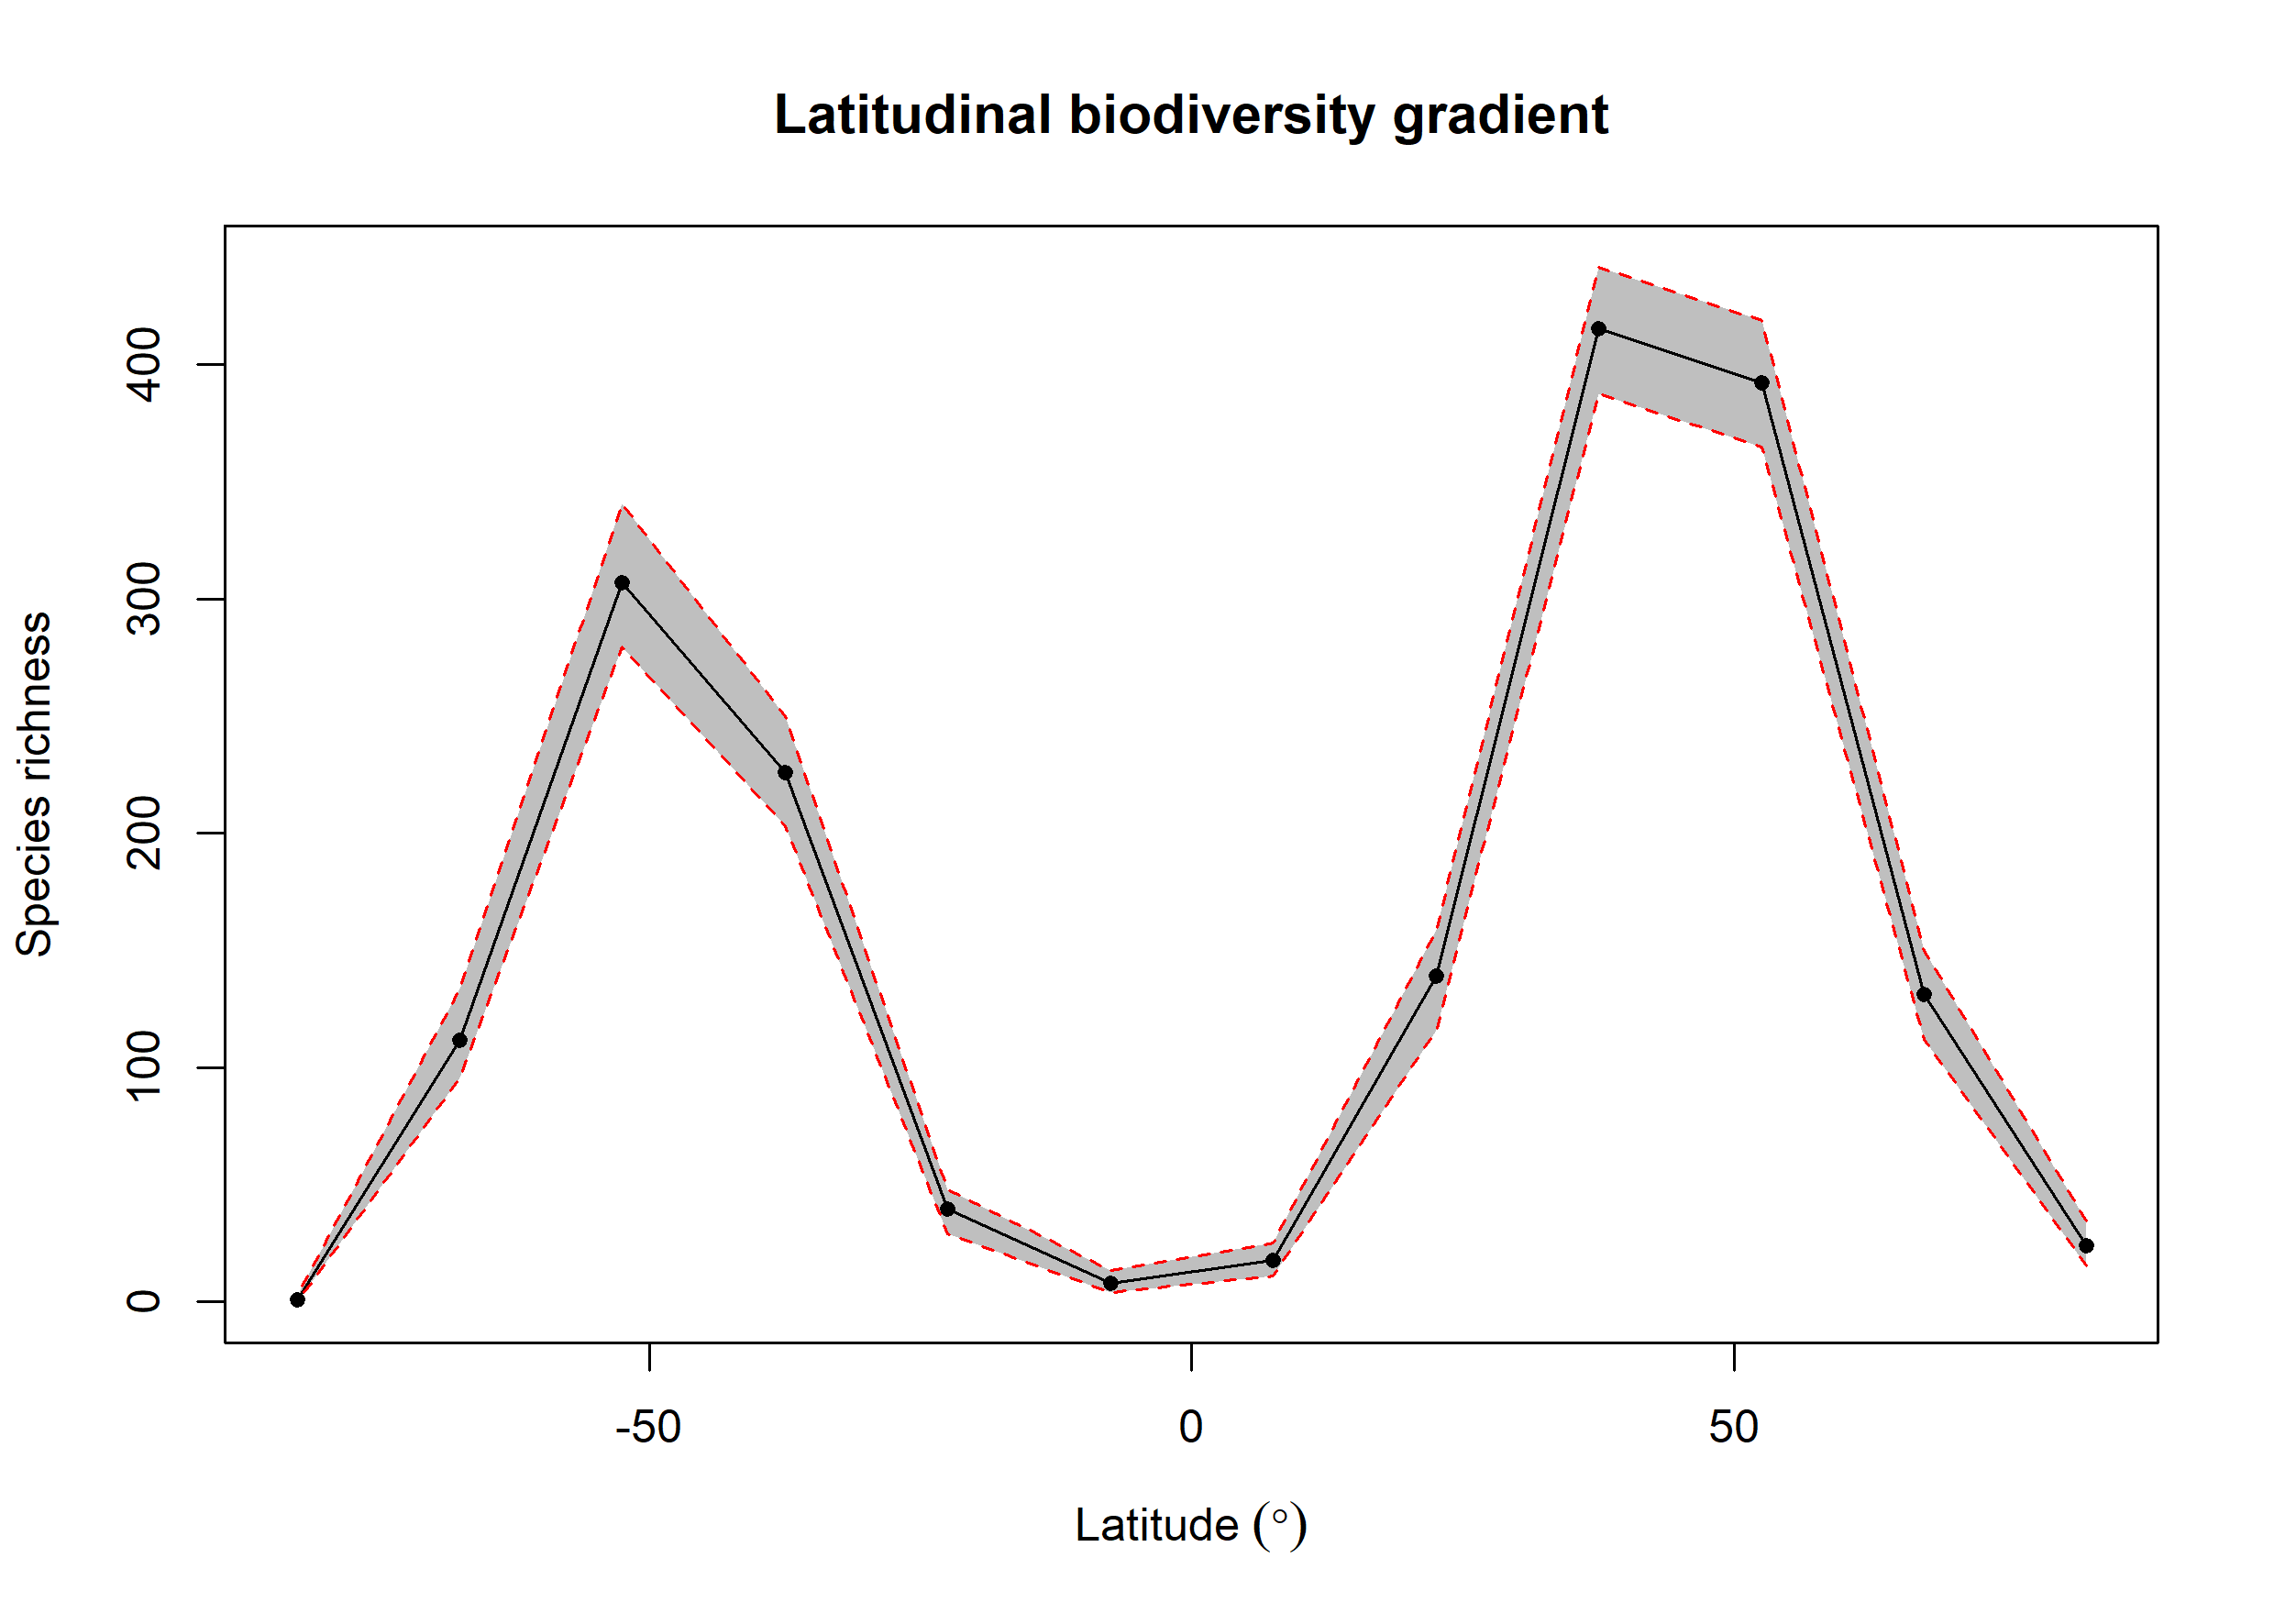

Values plotted in this chart, from the file beside it:
bin, max, min, mid, hemisphere, mean_richness, CI.Lower, CI.Upper
1, 90, 75, 82.5, N, 23.86, 15.47, 34.52
2, 75, 60, 67.5, N, 131.2, 112, 150
3, 60, 45, 52.5, N, 392, 364.9, 418.6
4, 45, 30, 37.5, N, 415.4, 387.4, 441.6
5, 30, 15, 22.5, N, 139, 115.9, 158.5
6, 15, 0, 7.5, N, 17.67, 11, 25
7, 0, -15, -7.5, S, 8.13, 4, 13.53
8, -15, -30, -22.5, S, 39.58, 29, 48
9, -30, -45, -37.5, S, 225.8, 203, 249.6
10, -45, -60, -52.5, S, 307, 279.4, 340.6
11, -60, -75, -67.5, S, 111.8, 95.47, 133.6
12, -75, -90, -82.5, S, 1.04, 0, 3
